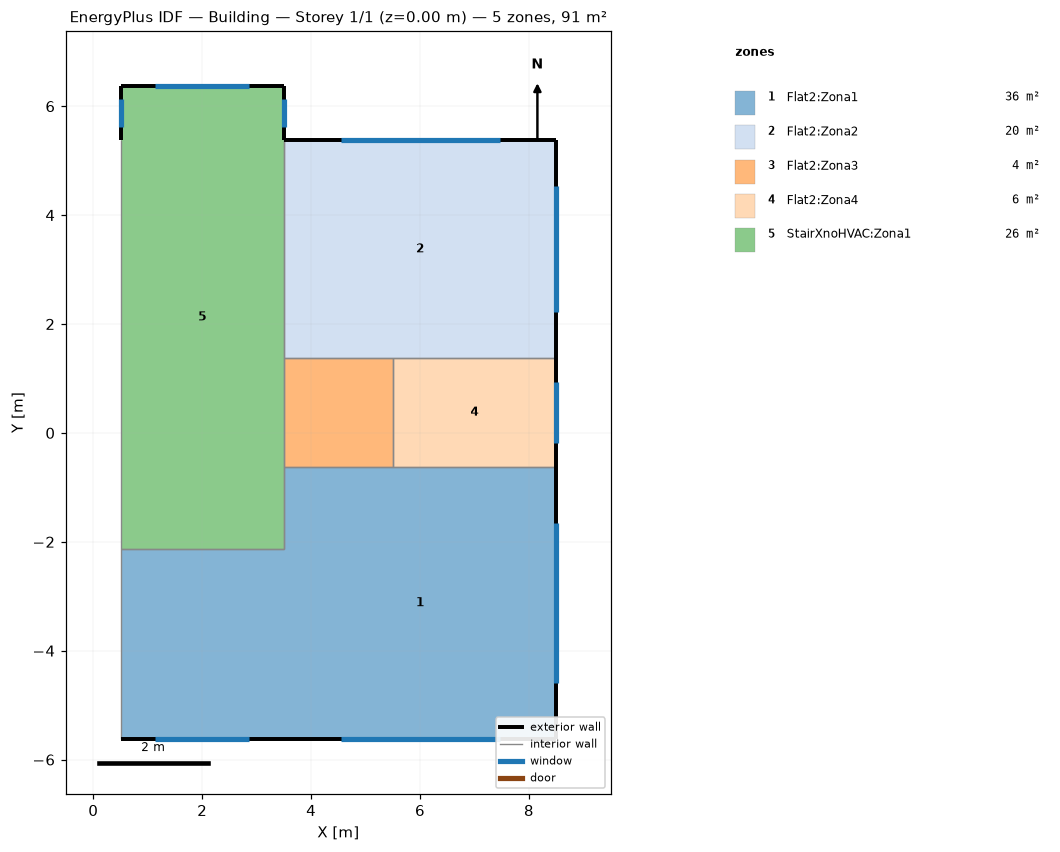
=== STOREY PLAN SPEC (per zone: floor XY polygon, exterior-wall plan segments, windows/doors) ===
zone 1: Flat2:Zona1  (35.5 m²)
  floor: (3.50, -5.63) (0.50, -5.63) (0.50, -2.13) (3.50, -2.13)
  floor: (8.50, -5.63) (3.50, -5.63) (3.50, -0.62) (8.50, -0.62)
  exterior wall: (8.50, -5.62) – (8.50, -0.62)  [5.0 m]
    window: (8.50, -4.58) – (8.50, -1.66)  [4.1 m²]
  exterior wall: (0.50, -5.62) – (3.50, -5.62)  [3.0 m]
    window: (1.14, -5.62) – (2.86, -5.62)  [2.4 m²]
  exterior wall: (3.50, -5.62) – (8.50, -5.62)  [5.0 m]
    window: (4.54, -5.62) – (7.46, -5.62)  [4.1 m²]
  interior walls: 5
zone 2: Flat2:Zona2  (20.0 m²)
  floor: (8.50, 1.38) (3.50, 1.38) (3.50, 5.38) (8.50, 5.38)
  exterior wall: (8.50, 1.38) – (8.50, 5.38)  [4.0 m]
    window: (8.50, 2.21) – (8.50, 4.54)  [3.3 m²]
  exterior wall: (8.50, 5.38) – (3.50, 5.38)  [5.0 m]
    window: (7.46, 5.38) – (4.54, 5.38)  [4.1 m²]
  interior walls: 3
zone 3: Flat2:Zona3  (4.0 m²)
  floor: (5.50, -0.62) (3.50, -0.62) (3.50, 1.38) (5.50, 1.38)
  interior walls: 4
zone 4: Flat2:Zona4  (6.0 m²)
  floor: (8.50, -0.62) (5.50, -0.62) (5.50, 1.38) (8.50, 1.38)
  exterior wall: (8.50, -0.62) – (8.50, 1.38)  [2.0 m]
    window: (8.50, -0.18) – (8.50, 0.94)  [1.6 m²]
  interior walls: 3
zone 5: StairXnoHVAC:Zona1  (25.5 m²)
  floor: (3.50, -2.12) (0.50, -2.12) (0.50, 6.38) (3.50, 6.38)
  exterior wall: (3.50, 5.38) – (3.50, 6.38)  [1.0 m]
    window: (3.50, 5.62) – (3.50, 6.13)  [0.7 m²]
  exterior wall: (3.50, 6.38) – (0.50, 6.38)  [3.0 m]
    window: (2.86, 6.38) – (1.14, 6.38)  [2.4 m²]
  exterior wall: (0.50, 6.38) – (0.50, 5.38)  [1.0 m]
    window: (0.50, 6.13) – (0.50, 5.62)  [0.7 m²]
  interior walls: 5

=== DERIVED (storey summary) ===
Building: Building
Storey: 1 of 1  (floor level z = 0.00 m)
Storey gross floor area: 91.0 m²
Zones on this storey: 5
  - Flat2:Zona1: floor 35.5 m²; exterior wall 13.0 m (39.0 m²); 3 window(s) 10.7 m²; WWR 27.5%
  - Flat2:Zona2: floor 20.0 m²; exterior wall 9.0 m (27.0 m²); 2 window(s) 7.4 m²; WWR 27.6%
  - Flat2:Zona3: floor 4.0 m²
  - Flat2:Zona4: floor 6.0 m²; exterior wall 2.0 m (6.0 m²); 1 window(s) 1.6 m²; WWR 26.5%
  - StairXnoHVAC:Zona1: floor 25.5 m²; exterior wall 5.0 m (15.0 m²); 3 window(s) 3.9 m²; WWR 26.1%
Zone adjacency (shared interzone walls):
  - Flat2:Zona1 ↔ Flat2:Zona3
  - Flat2:Zona1 ↔ Flat2:Zona4
  - Flat2:Zona1 ↔ StairXnoHVAC:Zona1
  - Flat2:Zona2 ↔ Flat2:Zona3
  - Flat2:Zona2 ↔ Flat2:Zona4
  - Flat2:Zona2 ↔ StairXnoHVAC:Zona1
  - Flat2:Zona3 ↔ Flat2:Zona4
  - Flat2:Zona3 ↔ StairXnoHVAC:Zona1